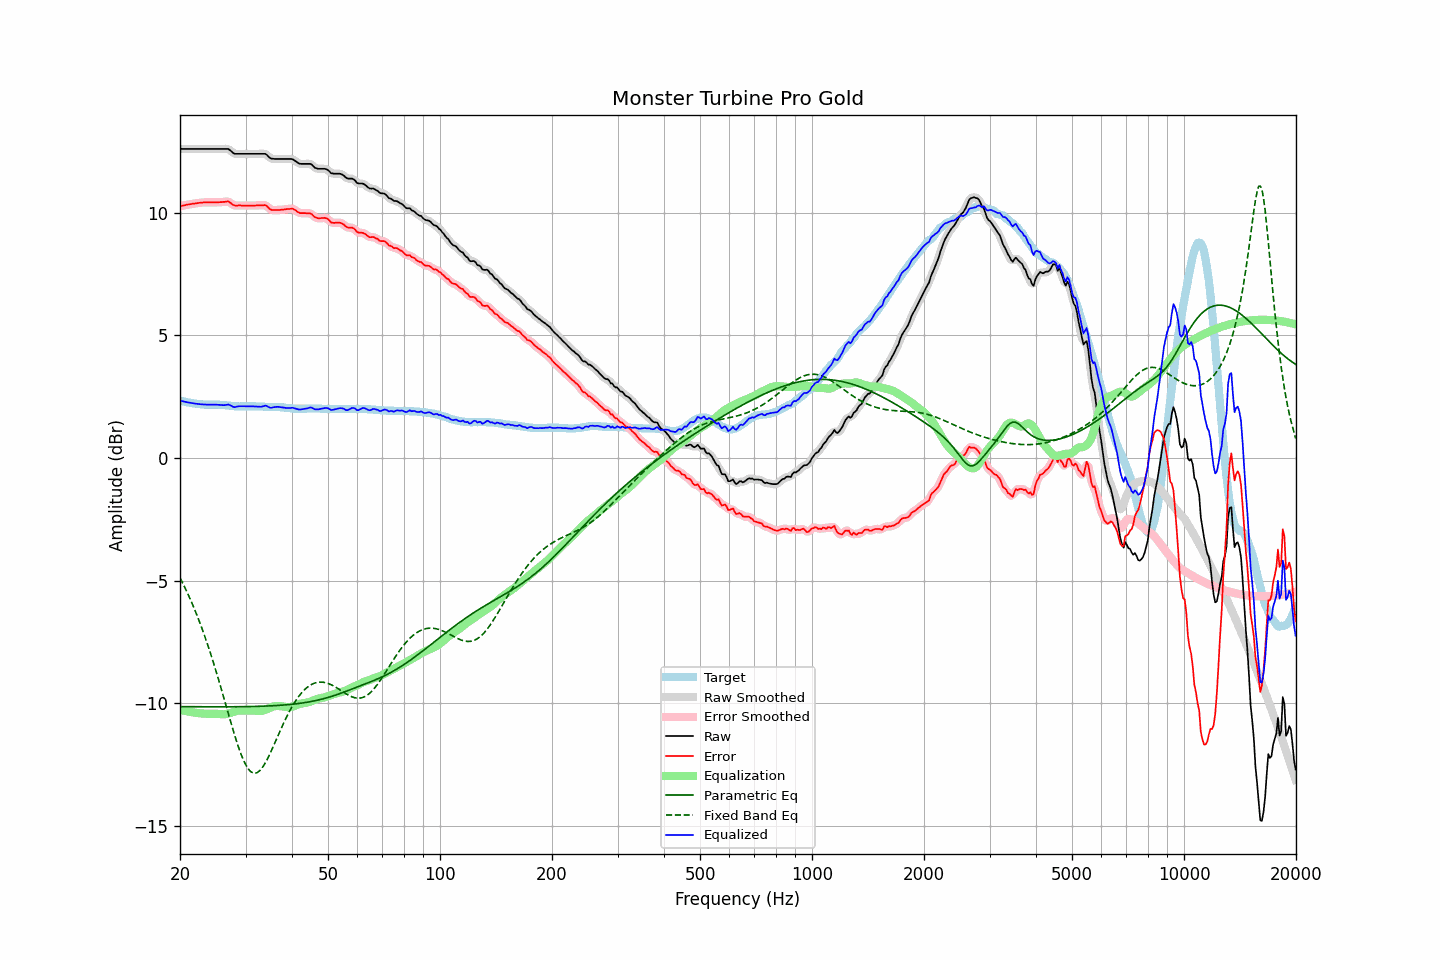

Values plotted in this chart, from the file beside it:
frequency, raw, error, smoothed, error_smoothed, equalization, parametric_eq, fixed_band_eq, equalized_raw, equalized_smoothed, target
20.00, 12.60, 10.26, 12.60, 10.26, -10.26, -10.13, -4.88, 2.34, 2.34, 2.34
20.20, 12.60, 10.27, 12.60, 10.27, -10.27, -10.13, -5.01, 2.32, 2.32, 2.33
20.40, 12.60, 10.29, 12.60, 10.29, -10.29, -10.13, -5.14, 2.31, 2.31, 2.31
20.61, 12.60, 10.30, 12.60, 10.30, -10.30, -10.13, -5.27, 2.29, 2.29, 2.30
20.81, 12.60, 10.32, 12.60, 10.32, -10.32, -10.13, -5.41, 2.28, 2.28, 2.28
21.02, 12.60, 10.33, 12.60, 10.33, -10.33, -10.13, -5.55, 2.27, 2.27, 2.27
21.23, 12.60, 10.34, 12.60, 10.34, -10.34, -10.13, -5.69, 2.26, 2.26, 2.26
21.44, 12.60, 10.35, 12.60, 10.35, -10.35, -10.13, -5.84, 2.24, 2.24, 2.25
21.66, 12.60, 10.37, 12.60, 10.36, -10.36, -10.13, -6.00, 2.23, 2.23, 2.23
21.87, 12.60, 10.37, 12.60, 10.37, -10.37, -10.13, -6.15, 2.22, 2.22, 2.23
22.09, 12.60, 10.38, 12.60, 10.38, -10.38, -10.13, -6.31, 2.21, 2.21, 2.22
22.31, 12.60, 10.39, 12.60, 10.39, -10.39, -10.13, -6.48, 2.21, 2.21, 2.21
22.54, 12.60, 10.40, 12.60, 10.40, -10.40, -10.14, -6.65, 2.20, 2.20, 2.20
22.76, 12.60, 10.41, 12.60, 10.41, -10.41, -10.14, -6.82, 2.19, 2.19, 2.19
22.99, 12.60, 10.41, 12.60, 10.41, -10.41, -10.14, -7.00, 2.19, 2.19, 2.19
23.22, 12.60, 10.42, 12.60, 10.42, -10.42, -10.14, -7.19, 2.18, 2.18, 2.18
23.45, 12.60, 10.42, 12.60, 10.42, -10.42, -10.14, -7.37, 2.18, 2.18, 2.18
23.69, 12.60, 10.42, 12.60, 10.42, -10.42, -10.14, -7.57, 2.18, 2.18, 2.18
23.92, 12.60, 10.42, 12.60, 10.42, -10.42, -10.14, -7.76, 2.18, 2.18, 2.18
24.16, 12.60, 10.42, 12.60, 10.42, -10.42, -10.14, -7.96, 2.18, 2.18, 2.18
24.40, 12.60, 10.42, 12.60, 10.42, -10.42, -10.14, -8.17, 2.18, 2.18, 2.18
24.65, 12.60, 10.42, 12.60, 10.42, -10.42, -10.14, -8.38, 2.18, 2.18, 2.18
24.89, 12.60, 10.42, 12.60, 10.42, -10.42, -10.14, -8.59, 2.18, 2.18, 2.18
25.14, 12.60, 10.42, 12.60, 10.42, -10.42, -10.14, -8.81, 2.17, 2.17, 2.18
25.39, 12.60, 10.42, 12.60, 10.42, -10.43, -10.14, -9.03, 2.17, 2.17, 2.18
25.65, 12.60, 10.43, 12.60, 10.43, -10.44, -10.14, -9.26, 2.16, 2.16, 2.17
25.91, 12.60, 10.43, 12.60, 10.43, -10.44, -10.14, -9.48, 2.16, 2.16, 2.17
26.16, 12.60, 10.44, 12.60, 10.44, -10.44, -10.14, -9.71, 2.15, 2.15, 2.16
26.43, 12.60, 10.44, 12.60, 10.45, -10.44, -10.14, -9.94, 2.16, 2.16, 2.16
26.69, 12.60, 10.45, 12.60, 10.45, -10.43, -10.14, -10.17, 2.17, 2.17, 2.15
26.96, 12.60, 10.46, 12.58, 10.44, -10.41, -10.14, -10.40, 2.18, 2.17, 2.14
27.23, 12.55, 10.41, 12.55, 10.41, -10.39, -10.14, -10.63, 2.16, 2.16, 2.14
27.50, 12.50, 10.37, 12.49, 10.37, -10.37, -10.14, -10.86, 2.13, 2.12, 2.13
27.77, 12.44, 10.32, 12.44, 10.32, -10.35, -10.14, -11.08, 2.09, 2.09, 2.12
28.05, 12.40, 10.29, 12.41, 10.30, -10.33, -10.14, -11.30, 2.07, 2.08, 2.11
28.33, 12.40, 10.29, 12.39, 10.29, -10.31, -10.13, -11.50, 2.09, 2.09, 2.11
28.62, 12.40, 10.29, 12.39, 10.29, -10.29, -10.13, -11.71, 2.10, 2.10, 2.11
28.90, 12.40, 10.30, 12.40, 10.29, -10.29, -10.13, -11.89, 2.11, 2.11, 2.10
29.19, 12.40, 10.29, 12.40, 10.29, -10.28, -10.13, -12.08, 2.11, 2.11, 2.11
29.48, 12.40, 10.29, 12.40, 10.29, -10.29, -10.13, -12.23, 2.11, 2.11, 2.11
29.78, 12.40, 10.29, 12.40, 10.29, -10.29, -10.13, -12.39, 2.11, 2.11, 2.11
30.08, 12.40, 10.29, 12.40, 10.29, -10.29, -10.13, -12.51, 2.11, 2.11, 2.11
30.38, 12.40, 10.29, 12.40, 10.29, -10.29, -10.13, -12.62, 2.11, 2.11, 2.11
30.68, 12.40, 10.29, 12.40, 10.29, -10.29, -10.13, -12.71, 2.11, 2.11, 2.11
30.99, 12.40, 10.29, 12.40, 10.29, -10.29, -10.13, -12.78, 2.11, 2.11, 2.11
31.30, 12.40, 10.29, 12.40, 10.29, -10.29, -10.12, -12.82, 2.11, 2.11, 2.11
31.61, 12.40, 10.29, 12.40, 10.29, -10.29, -10.12, -12.84, 2.10, 2.10, 2.11
31.93, 12.40, 10.29, 12.40, 10.29, -10.30, -10.12, -12.84, 2.10, 2.10, 2.11
32.24, 12.40, 10.30, 12.40, 10.30, -10.30, -10.12, -12.82, 2.09, 2.09, 2.10
32.57, 12.40, 10.30, 12.40, 10.30, -10.31, -10.12, -12.77, 2.09, 2.09, 2.10
32.89, 12.40, 10.30, 12.40, 10.30, -10.31, -10.12, -12.71, 2.09, 2.09, 2.10
33.22, 12.40, 10.30, 12.40, 10.30, -10.30, -10.11, -12.63, 2.10, 2.10, 2.10
33.55, 12.40, 10.30, 12.40, 10.31, -10.28, -10.11, -12.54, 2.11, 2.12, 2.10
33.89, 12.40, 10.31, 12.39, 10.30, -10.26, -10.11, -12.43, 2.14, 2.13, 2.09
34.23, 12.36, 10.27, 12.35, 10.26, -10.23, -10.11, -12.31, 2.12, 2.11, 2.09
34.57, 12.29, 10.20, 12.29, 10.21, -10.21, -10.10, -12.18, 2.08, 2.09, 2.09
34.92, 12.23, 10.14, 12.24, 10.15, -10.18, -10.10, -12.05, 2.05, 2.06, 2.09
35.27, 12.20, 10.11, 12.20, 10.12, -10.15, -10.10, -11.90, 2.05, 2.05, 2.09
35.62, 12.20, 10.11, 12.19, 10.11, -10.13, -10.09, -11.76, 2.07, 2.06, 2.09
35.97, 12.19, 10.11, 12.19, 10.11, -10.11, -10.09, -11.61, 2.08, 2.08, 2.08
... 635 more rows
